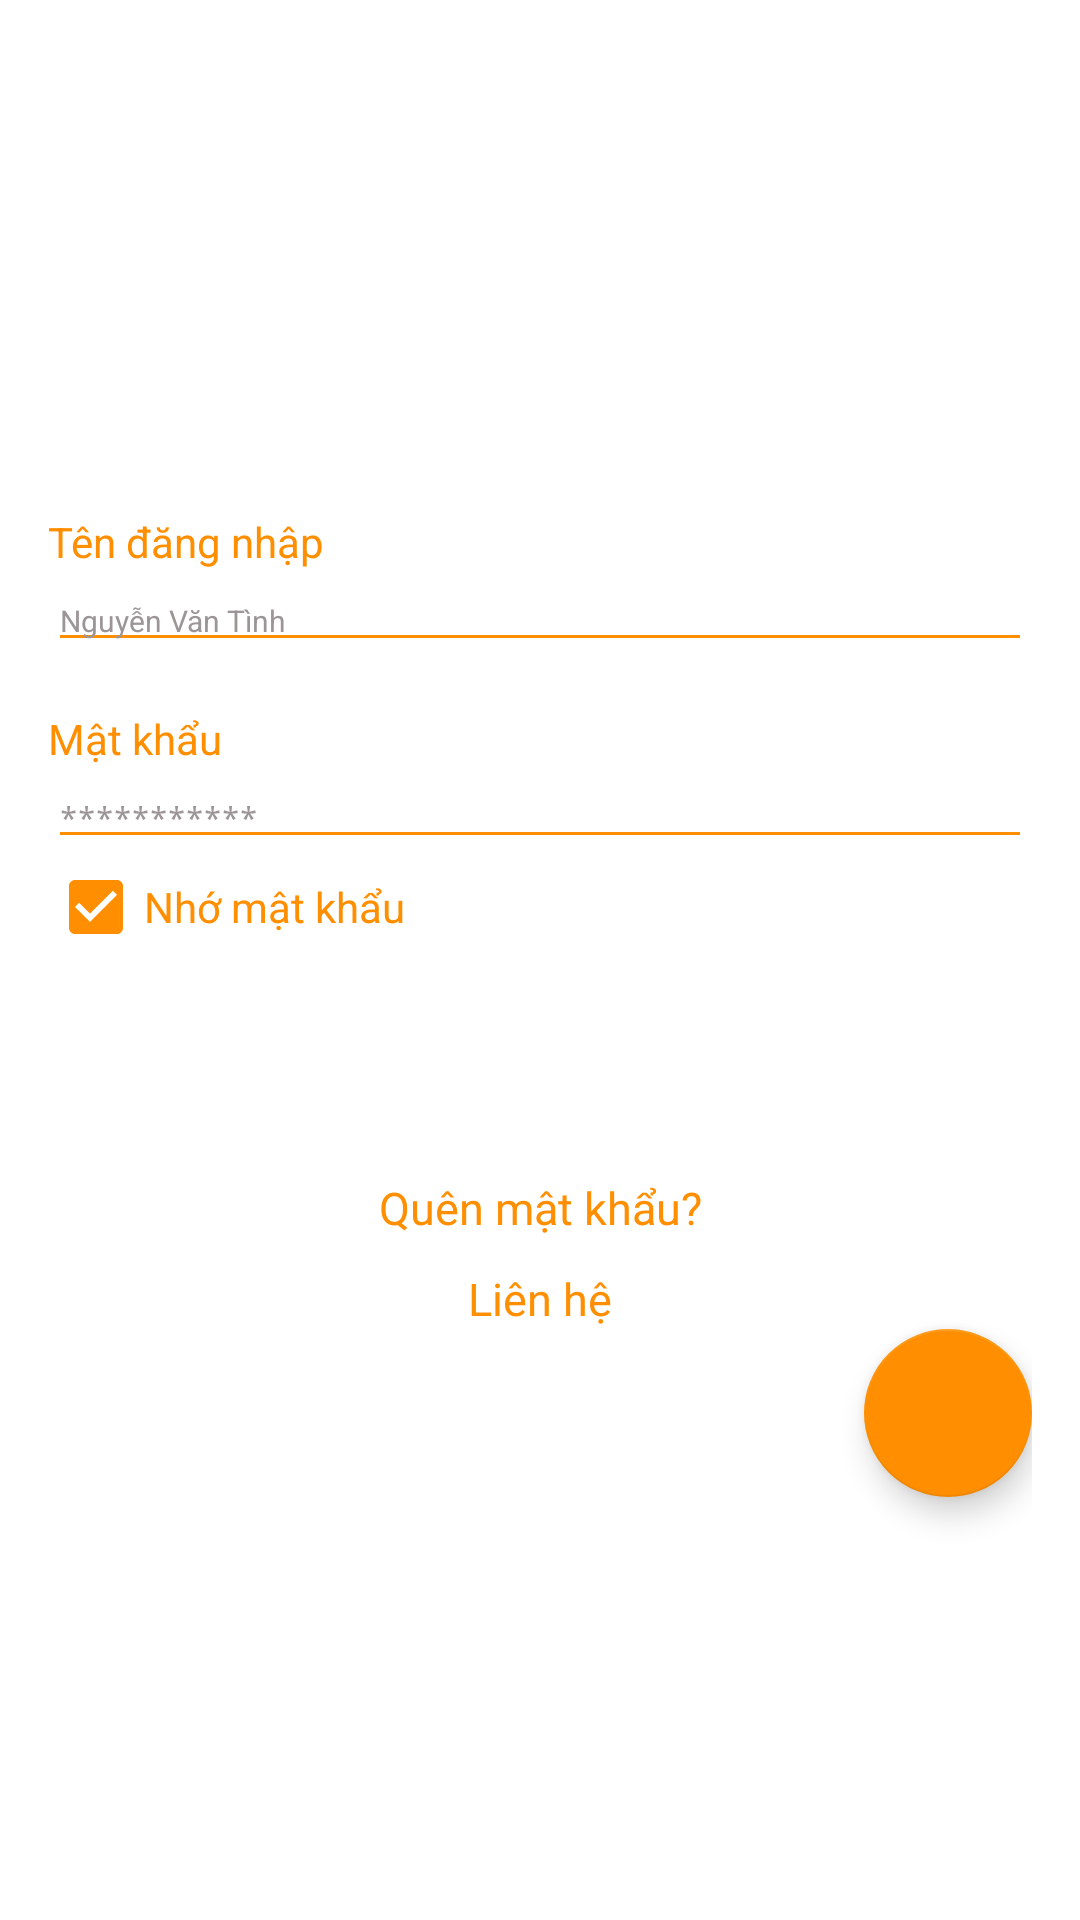

Here is an Android app screen rendered from its layout file. Give the layout XML and the strings, colors and styles it references.
<!-- AndroidManifest.xml: activity theme AppThemeStyle2 -->
<!-- res/layout/activity_login.xml -->
<LinearLayout xmlns:android="http://schemas.android.com/apk/res/android"
    xmlns:tools="http://schemas.android.com/tools"
    android:layout_width="match_parent"
    android:layout_height="match_parent"
    android:gravity="center_horizontal"
    android:orientation="vertical"
    tools:context=".LoginActivity"
    android:paddingTop="16dp"
    android:paddingLeft="16dp"
    android:paddingRight="16dp"
    android:paddingBottom="16dp"
    android:background="#FFF">


    <ImageView
        android:layout_gravity="center_horizontal"
        android:layout_marginTop="60dp"
        android:layout_width="244dp"
        android:layout_height="79dp"
        android:src="@drawable/logo_2"
        />
    <TextView
        android:textColor="@color/colorOgin"
        android:text="@string/username"
        android:layout_marginTop="16dp"
        android:layout_width="match_parent"
        android:textSize="14sp"
        android:layout_height="19dp" />
     <EditText
         android:inputType="text"
         android:imeOptions="actionNext"
         android:backgroundTint="@color/colorOgin"
         android:id="@+id/edtUserNam"
         android:textColorHint="@color/colorTextHint"
         android:textColor="@color/colorOgin"
         android:textSize="10sp"
         android:layout_width="match_parent"
         android:layout_height="wrap_content"
         android:hint="@string/username1"/>



    <TextView
        android:textColor="@color/colorOgin"
        android:text="@string/password"
        android:layout_marginTop="16dp"
        android:layout_width="match_parent"
        android:textSize="14sp"
        android:layout_height="19dp"
        />
    <EditText
        android:imeOptions="actionDone"
        android:backgroundTint="@color/colorOgin"
        android:id="@+id/edtPassWord"
        android:inputType="textPassword"
        android:textColorHint="@color/colorTextHint"
        android:textColor="@color/colorOgin"
        android:textSize="10sp"
        android:layout_width="match_parent"
        android:layout_height="wrap_content"
        android:hint="@string/password1"/>

    <LinearLayout
        android:layout_width="match_parent"
        android:layout_height="wrap_content"
        android:orientation="horizontal">

        <CheckBox
            android:id="@+id/ckbRememberPassword"
            android:checked="true"
            android:shadowColor="@color/colorOgin"
            android:layout_width="wrap_content"
            android:layout_height="wrap_content"
            />

        <TextView
            android:textColor="@color/colorOgin"
            android:layout_width="wrap_content"
            android:layout_height="wrap_content"
            android:textSize="14sp"
            android:text="@string/nho_mat_khau"/>
    </LinearLayout>

    <Button
        android:onClick="DangNhap"
        android:text="Đăng nhập"
        android:textAllCaps="false"
        android:textColor="#FFF"
        android:layout_width="match_parent"
        android:layout_height="wrap_content"
        android:layout_marginTop="16dp"
        android:background="@drawable/style1"/>

    <TextView
        android:id="@+id/txtForgotpassword"
        android:textColor="@color/colorOgin"
        android:layout_marginTop="10dp"
        android:gravity="center_horizontal"
        android:textSize="15dp"
        android:layout_width="match_parent"
        android:layout_height="wrap_content"
        android:text="@string/quen_mat_khau"/>

    <TextView
        android:id="@+id/txtContact"
        android:textColor="@color/colorOgin"
        android:layout_marginTop="10dp"
        android:gravity="center_horizontal"
        android:textSize="15dp"
        android:layout_width="match_parent"
        android:layout_height="wrap_content"
        android:text="@string/lien_he"/>

    <android.support.design.widget.FloatingActionButton
        android:id="@+id/flbForMatText"
        android:layout_gravity="right"
        android:layout_width="wrap_content"
        android:layout_height="wrap_content"

        />






</LinearLayout>
<!-- resources referenced by this layout -->
<resources>
  <color name="colorOgin">#FF8F00</color>
  <color name="colorTextHint">#9C9595</color>
  <string name="lien_he">Liên hệ</string>
  <string name="nho_mat_khau">Nhớ mật khẩu</string>
  <string name="password">Mật khẩu</string>
  <string name="password1">***********</string>
  <string name="quen_mat_khau">Quên mật khẩu?</string>
  <string name="username">Tên đăng nhập</string>
  <string name="username1">Nguyễn Văn Tình</string>
  <style name="AppThemeStyle2" parent="Theme.AppCompat.Light.NoActionBar">
          
          <item name="colorPrimary">#FF8F00</item>
          <item name="colorPrimaryDark">#FF8F00</item>
          <item name="colorAccent">#FF8F00</item>
  
      </style>
</resources>
